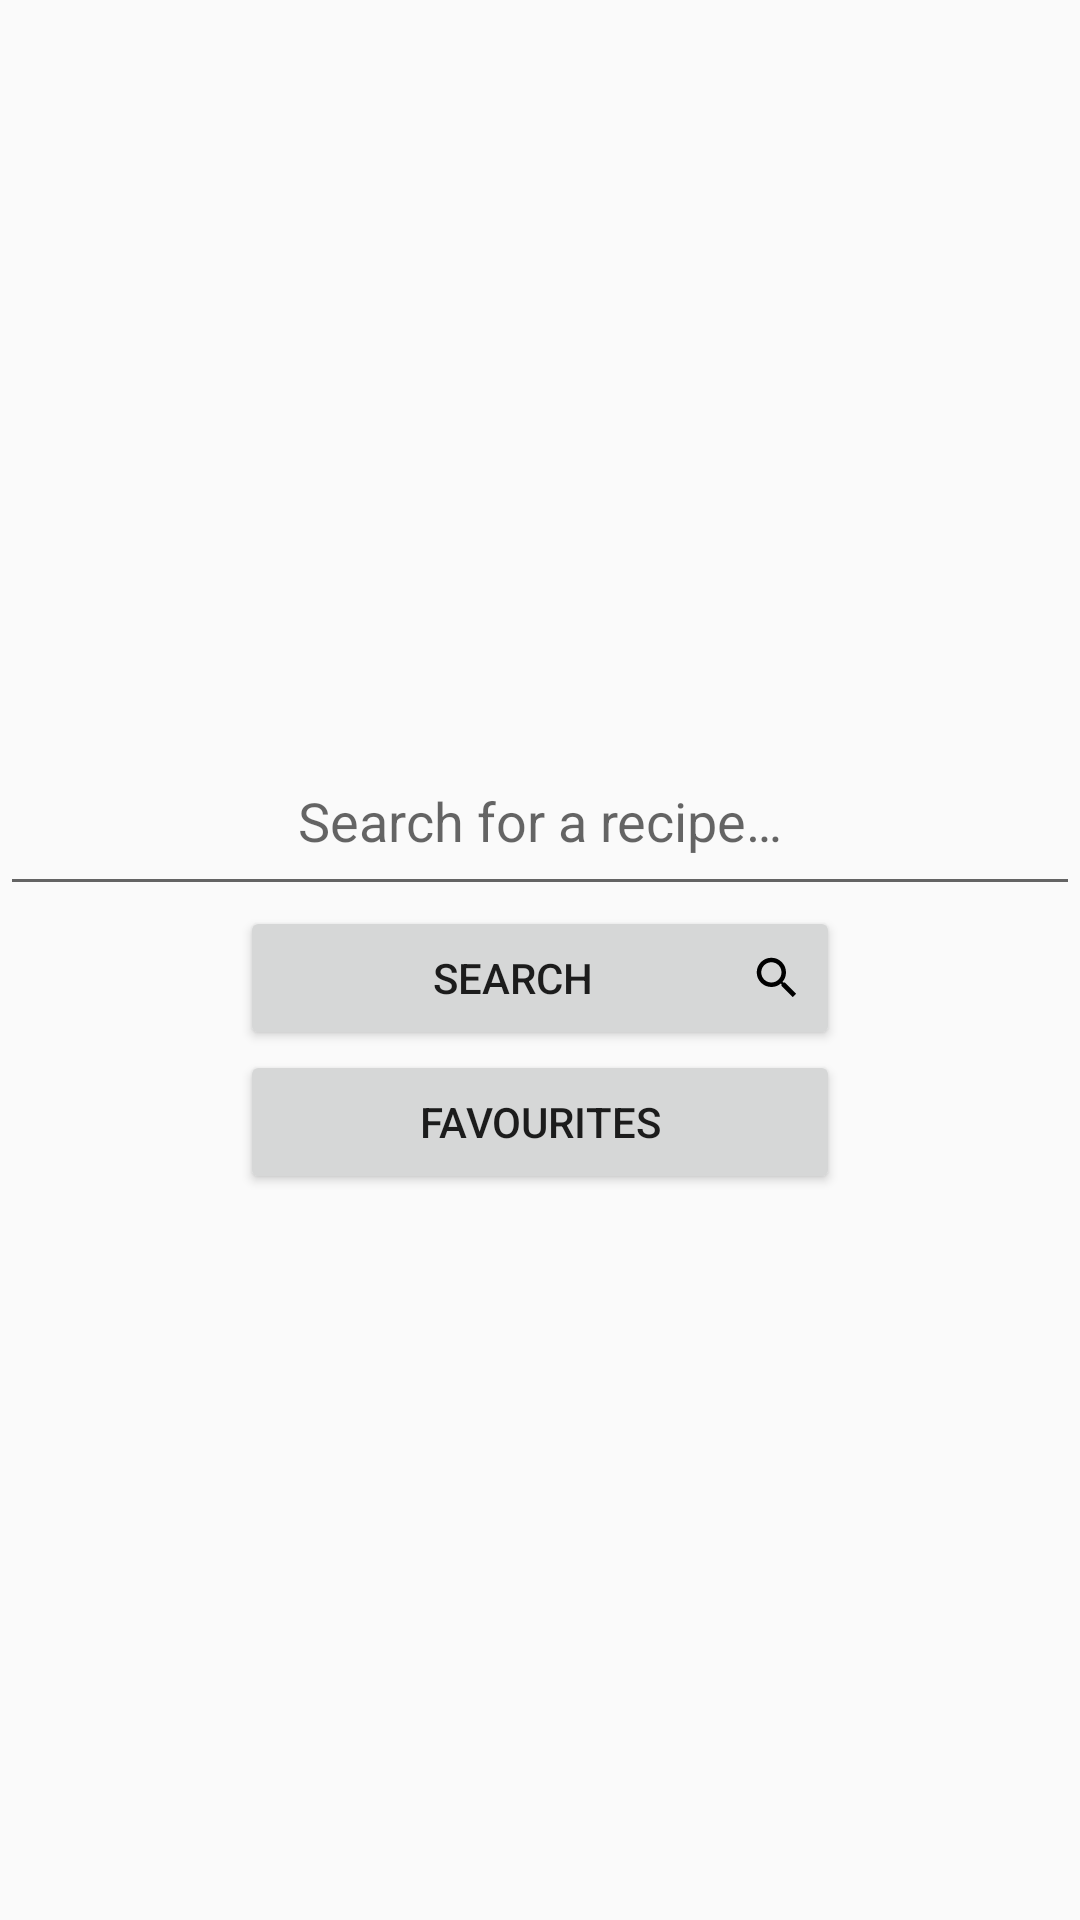

The Android layout XML behind this screen, and the referenced resources:
<!-- AndroidManifest.xml: application theme AppTheme -->
<!-- res/layout/fragment_search_recipes.xml -->
<LinearLayout xmlns:android="http://schemas.android.com/apk/res/android"
    android:layout_width="match_parent"
    android:layout_height="match_parent"
    android:orientation="vertical"
    android:gravity="center"
    android:id="@+id/fragment_search_recipes"
    >

    <EditText
        android:layout_width="match_parent"
        android:layout_height="60dp"
        android:hint="@string/search_recipe_text"
        android:focusable="true"
        android:textAlignment="center"
        android:gravity="center"
        android:inputType="text"
        android:id="@+id/search_edit_text"
        />

    <Button
        android:layout_width="200dp"
        android:layout_height="wrap_content"
        android:text="@string/search_recipe_submit"
        android:gravity="center|center_vertical"
        android:drawableEnd="@drawable/ic_search_18dp"
        android:id="@+id/search_submit_button"
        />

    <Button
        android:layout_width="200dp"
        android:layout_height="wrap_content"
        android:text="@string/search_recipe_favourites_button"
        android:gravity="center|center_vertical"
        android:drawableEnd="@drawable/ic_favorite_18dp"
        android:id="@+id/search_recipe_favourites_button"
        />

</LinearLayout>
<!-- resources referenced by this layout -->
<resources>
  <!-- drawable ic_search_18dp (drawable) -->
  <vector android:height="18dp" android:viewportHeight="24.0"
      android:viewportWidth="24.0" android:width="18dp" xmlns:android="http://schemas.android.com/apk/res/android">
      <path android:fillColor="#FF000000" android:pathData="M15.5,14h-0.79l-0.28,-0.27C15.41,12.59 16,11.11 16,9.5 16,5.91 13.09,3 9.5,3S3,5.91 3,9.5 5.91,16 9.5,16c1.61,0 3.09,-0.59 4.23,-1.57l0.27,0.28v0.79l5,4.99L20.49,19l-4.99,-5zm-6,0C7.01,14 5,11.99 5,9.5S7.01,5 9.5,5 14,7.01 14,9.5 11.99,14 9.5,14z"/>
  </vector>
  <string name="search_recipe_favourites_button">Favourites</string>
  <string name="search_recipe_submit">Search</string>
  <string name="search_recipe_text">Search for a recipe…</string>
  <style name="AppTheme" parent="Theme.AppCompat.Light.NoActionBar">
          
          <item name="android:windowActionBar">false</item>
          <item name="colorPrimary">@color/colorPrimary</item>
          <item name="colorPrimaryDark">@color/colorPrimaryDark</item>
          <item name="colorAccent">@color/colorAccent</item>
      </style>
  <color name="colorPrimary">#ff5722</color>
  <color name="colorPrimaryDark">#dd2c00</color>
  <color name="colorAccent">#00b8d4</color>
</resources>
